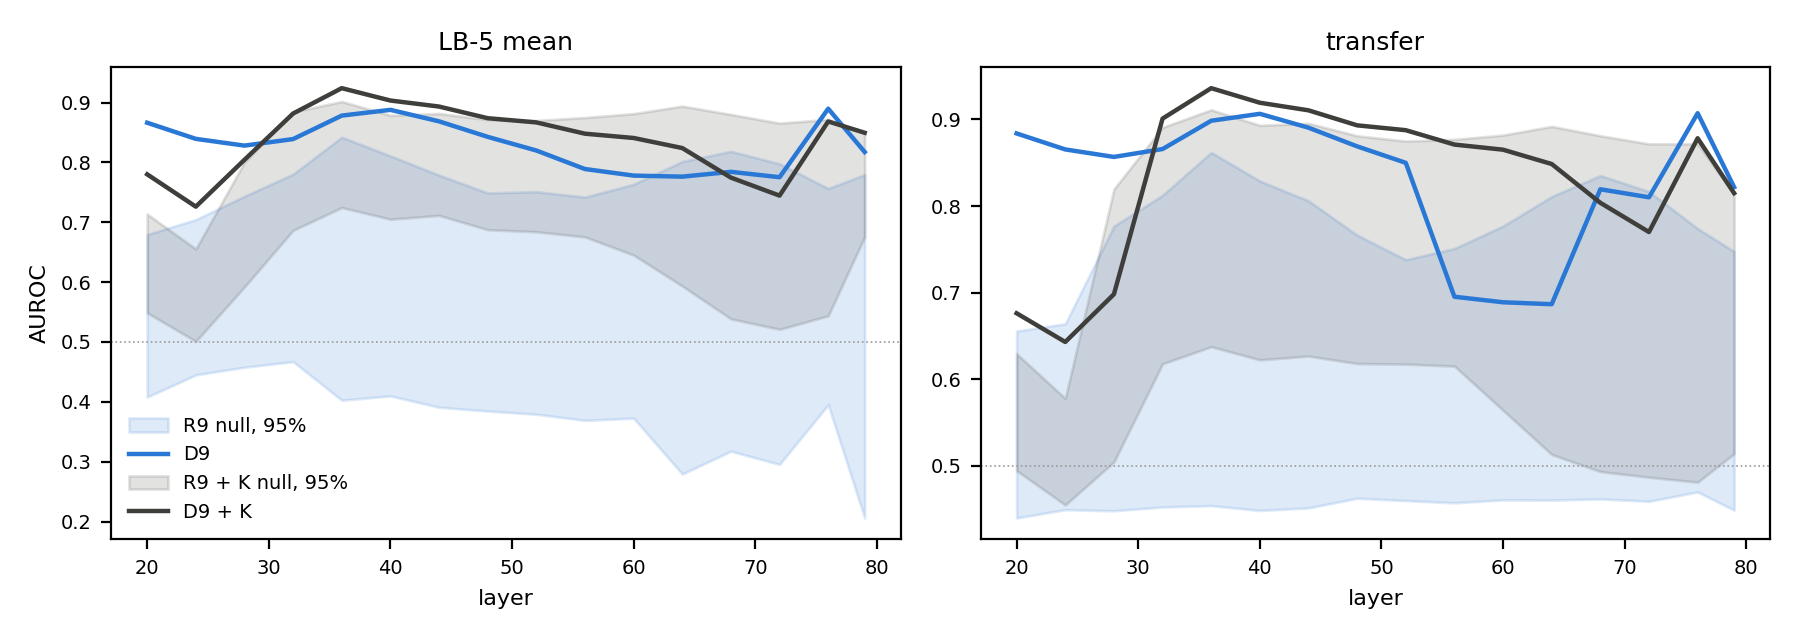

The file beside this chart, header and first rows:
bank, layer, direction, metric, D, R split 0, null median, null 2.5%, null 97.5%, p
s23, 20, D9, LB-5 mean, 0.8664, 0.6278, 0.5596, 0.408, 0.6796, 0.01
s23, 20, D9, transfer, 0.8839, 0.5076, 0.4956, 0.4397, 0.6556, 0.01
s23, 20, D9 + K, LB-5 mean, 0.7801, 0.7052, 0.6416, 0.5487, 0.7137, 0.01
s23, 20, D9 + K, transfer, 0.6762, 0.6079, 0.5765, 0.4944, 0.6295, 0.03
s23, 24, D9, LB-5 mean, 0.8394, 0.5806, 0.5483, 0.445, 0.7045, 0.01
s23, 24, D9, transfer, 0.8654, 0.4969, 0.4921, 0.4493, 0.664, 0.01
s23, 24, D9 + K, LB-5 mean, 0.7262, 0.5795, 0.5743, 0.5011, 0.6555, 0.01
s23, 24, D9 + K, transfer, 0.643, 0.4963, 0.4999, 0.4547, 0.5778, 0.01
s23, 28, D9, LB-5 mean, 0.8281, 0.604, 0.5908, 0.4579, 0.7436, 0.01
s23, 28, D9, transfer, 0.8568, 0.5039, 0.5081, 0.448, 0.7769, 0.01
s23, 28, D9 + K, LB-5 mean, 0.8044, 0.6634, 0.6654, 0.5921, 0.8004, 0.03
s23, 28, D9 + K, transfer, 0.6982, 0.5231, 0.586, 0.5044, 0.8196, 0.16
s23, 32, D9, LB-5 mean, 0.839, 0.6107, 0.605, 0.4672, 0.7805, 0.01
s23, 32, D9, transfer, 0.8659, 0.5084, 0.5134, 0.4524, 0.8125, 0.01
s23, 32, D9 + K, LB-5 mean, 0.8817, 0.7461, 0.7537, 0.6866, 0.8845, 0.04
s23, 32, D9 + K, transfer, 0.901, 0.6523, 0.7311, 0.6178, 0.8909, 0.02
s23, 36, D9, LB-5 mean, 0.8783, 0.6308, 0.6226, 0.4027, 0.8422, 0.01
s23, 36, D9, transfer, 0.8985, 0.5896, 0.5586, 0.4539, 0.862, 0.01
s23, 36, D9 + K, LB-5 mean, 0.9241, 0.8013, 0.8098, 0.7246, 0.9018, 0.01
s23, 36, D9 + K, transfer, 0.9362, 0.6903, 0.8279, 0.6375, 0.9112, 0.01
s23, 40, D9, LB-5 mean, 0.8879, 0.6271, 0.6075, 0.4099, 0.8109, 0.01
s23, 40, D9, transfer, 0.9066, 0.5204, 0.5285, 0.4484, 0.8289, 0.01
s23, 40, D9 + K, LB-5 mean, 0.9035, 0.7924, 0.7929, 0.7051, 0.8787, 0.01
s23, 40, D9 + K, transfer, 0.9194, 0.8129, 0.7986, 0.6223, 0.8933, 0.01
s23, 44, D9, LB-5 mean, 0.8687, 0.6419, 0.6036, 0.391, 0.7788, 0.01
s23, 44, D9, transfer, 0.8905, 0.5975, 0.5616, 0.4514, 0.8061, 0.01
s23, 44, D9 + K, LB-5 mean, 0.8934, 0.8054, 0.7944, 0.7115, 0.8819, 0.01
s23, 44, D9 + K, transfer, 0.9106, 0.8223, 0.817, 0.6267, 0.8956, 0.01
s23, 48, D9, LB-5 mean, 0.8428, 0.6317, 0.5873, 0.3846, 0.749, 0.01
s23, 48, D9, transfer, 0.869, 0.5888, 0.5431, 0.4625, 0.7665, 0.01
s23, 48, D9 + K, LB-5 mean, 0.8739, 0.7912, 0.7819, 0.6876, 0.8716, 0.04
s23, 48, D9 + K, transfer, 0.8932, 0.8056, 0.7975, 0.6181, 0.8812, 0.02
s23, 52, D9, LB-5 mean, 0.8199, 0.6033, 0.5717, 0.3793, 0.7512, 0.01
s23, 52, D9, transfer, 0.8499, 0.5175, 0.5152, 0.4598, 0.7381, 0.01
s23, 52, D9 + K, LB-5 mean, 0.8669, 0.7755, 0.7685, 0.6841, 0.8701, 0.05
s23, 52, D9 + K, transfer, 0.8877, 0.7944, 0.7898, 0.6174, 0.8751, 0.02
s23, 56, D9, LB-5 mean, 0.789, 0.5685, 0.544, 0.369, 0.7421, 0.02
s23, 56, D9, transfer, 0.6953, 0.5096, 0.5065, 0.4572, 0.751, 0.1
s23, 56, D9 + K, LB-5 mean, 0.848, 0.7569, 0.7552, 0.6755, 0.875, 0.12
s23, 56, D9 + K, transfer, 0.871, 0.7767, 0.7744, 0.6151, 0.877, 0.06
s23, 60, D9, LB-5 mean, 0.778, 0.5705, 0.5359, 0.3727, 0.7636, 0.03
s23, 60, D9, transfer, 0.6889, 0.4665, 0.5175, 0.4606, 0.777, 0.13
s23, 60, D9 + K, LB-5 mean, 0.8409, 0.7289, 0.7226, 0.6452, 0.8815, 0.15
s23, 60, D9 + K, transfer, 0.8651, 0.7549, 0.7327, 0.5641, 0.882, 0.13
s23, 64, D9, LB-5 mean, 0.7762, 0.5499, 0.5092, 0.2794, 0.8016, 0.11
s23, 64, D9, transfer, 0.6866, 0.4638, 0.5245, 0.4604, 0.8111, 0.17
s23, 64, D9 + K, LB-5 mean, 0.824, 0.7066, 0.6813, 0.5935, 0.8941, 0.21
s23, 64, D9 + K, transfer, 0.8486, 0.7308, 0.67, 0.5131, 0.892, 0.18
s23, 68, D9, LB-5 mean, 0.7843, 0.5331, 0.5091, 0.3175, 0.8187, 0.08
s23, 68, D9, transfer, 0.8194, 0.464, 0.5585, 0.4617, 0.8353, 0.05
s23, 68, D9 + K, LB-5 mean, 0.7747, 0.6349, 0.6241, 0.5386, 0.8802, 0.3
s23, 68, D9 + K, transfer, 0.8037, 0.5874, 0.5796, 0.4933, 0.8812, 0.27
s23, 72, D9, LB-5 mean, 0.7753, 0.5445, 0.4901, 0.2956, 0.7978, 0.08
s23, 72, D9, transfer, 0.8101, 0.463, 0.5169, 0.459, 0.8167, 0.04
s23, 72, D9 + K, LB-5 mean, 0.7446, 0.6213, 0.5998, 0.5212, 0.8656, 0.23
s23, 72, D9 + K, transfer, 0.77, 0.5751, 0.5615, 0.4868, 0.8719, 0.21
s23, 76, D9, LB-5 mean, 0.8898, 0.6095, 0.5553, 0.3952, 0.7565, 0.01
s23, 76, D9, transfer, 0.9073, 0.5117, 0.4995, 0.4698, 0.7741, 0.01
s23, 76, D9 + K, LB-5 mean, 0.8685, 0.6342, 0.6332, 0.5437, 0.8719, 0.04
s23, 76, D9 + K, transfer, 0.8783, 0.5626, 0.5602, 0.481, 0.8719, 0.03
... 4 more rows
